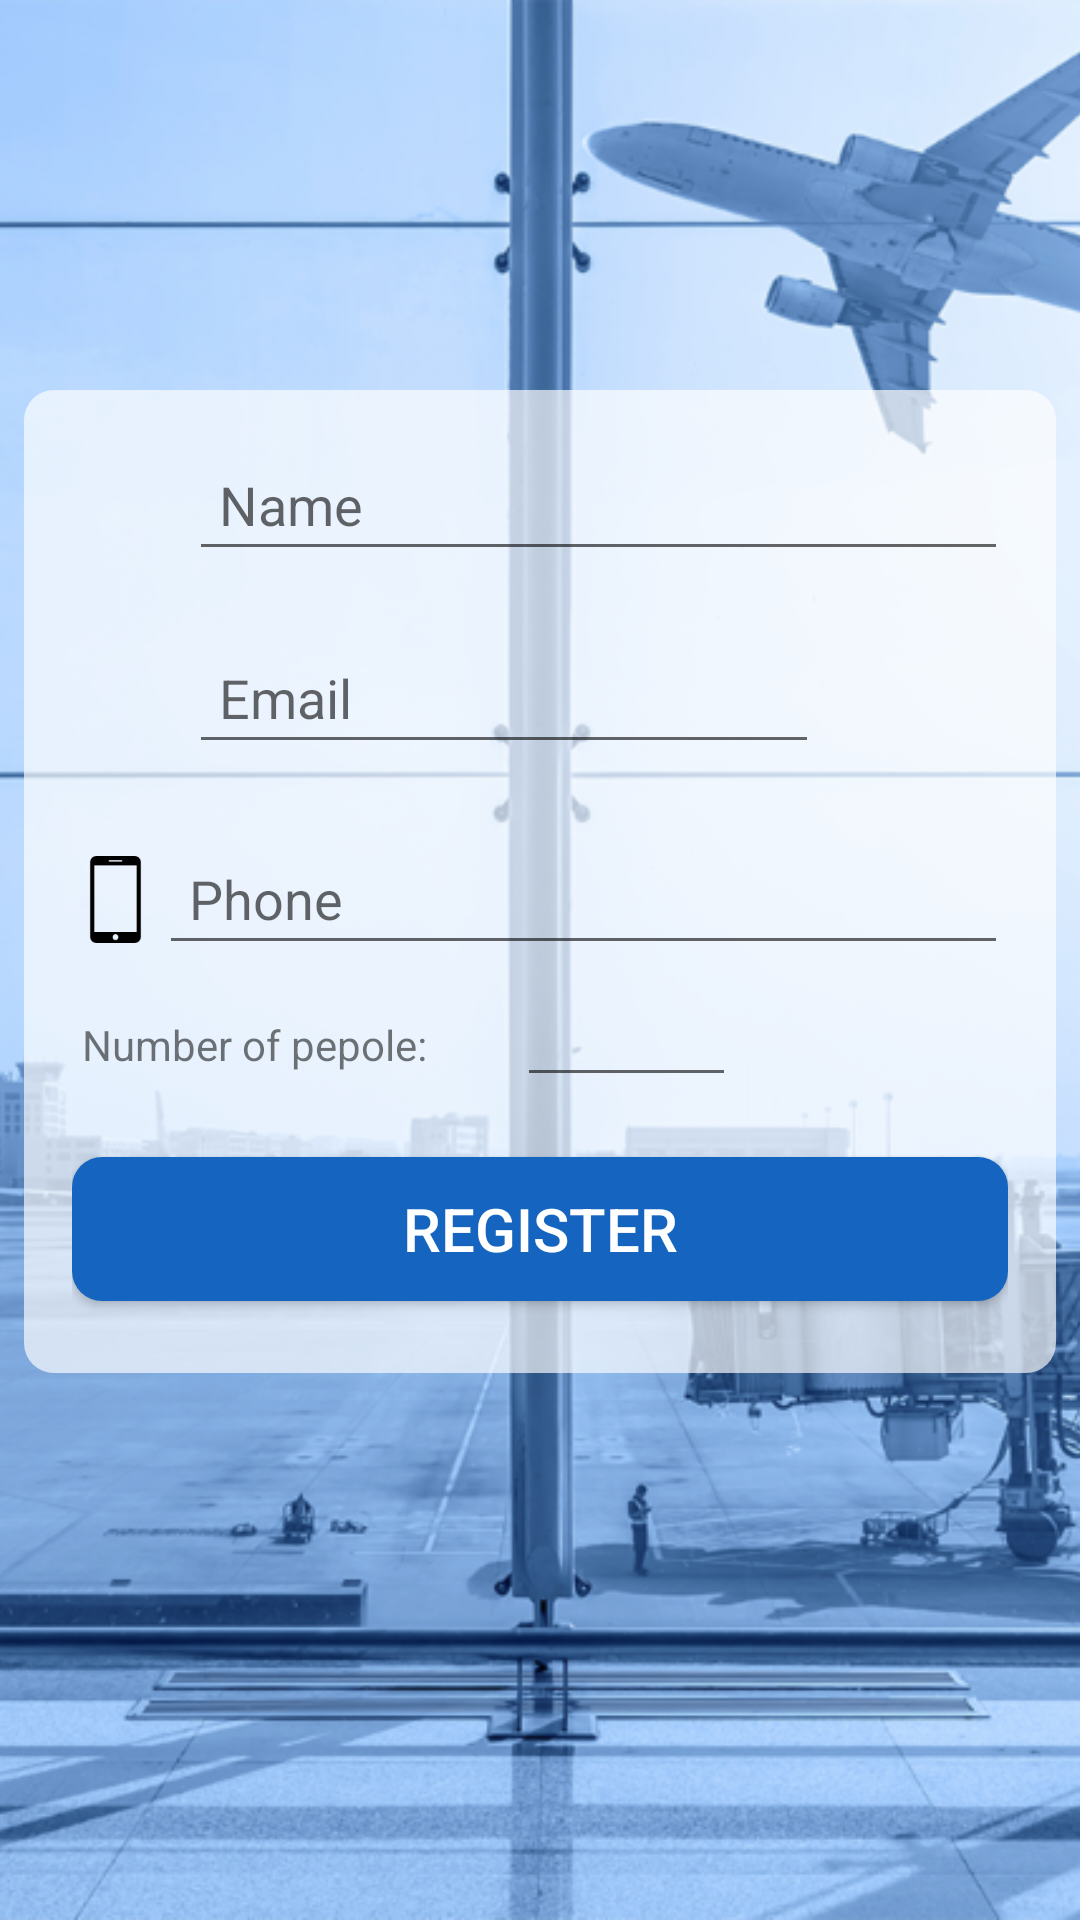

The Android layout XML behind this screen, and the referenced resources:
<!-- AndroidManifest.xml: application theme AppTheme -->
<!-- res/layout/reserv.xml -->
<?xml version="1.0" encoding="utf-8"?>
<FrameLayout
    xmlns:android="http://schemas.android.com/apk/res/android"
    xmlns:tools="http://schemas.android.com/tools"
    android:id="@+id/activity_register"
    android:layout_height="match_parent"

    android:layout_width="match_parent">
    <ImageView
        android:layout_width="match_parent"
        android:layout_height="match_parent"
        android:src="@drawable/airport_back"
        android:background="@color/light_grey"
        android:scaleType="centerCrop"
        android:layout_gravity="center"/>
    <ScrollView
        android:layout_width="match_parent"
        android:layout_height="match_parent">

        <LinearLayout

            android:layout_width="match_parent"
            android:layout_height="wrap_content"
            android:layout_marginTop="130dp"
            android:layout_marginLeft="8dp"
            android:layout_marginRight="8dp"
            android:layout_marginBottom="8dp"
            android:background="@drawable/rounded"
            android:gravity="center_horizontal"
            android:orientation="vertical"
            android:padding="@dimen/activity_horizontal_margin">

            <LinearLayout
                android:layout_width="match_parent"
                android:layout_height="match_parent"
                android:orientation="horizontal">

                <android.support.v7.widget.AppCompatImageView
                    android:layout_width="39dp"
                    android:layout_height="match_parent"
                    android:src="@drawable/ic_people_black_24dp" />

                <EditText
                    android:id="@+id/reserve_name"
                    android:layout_width="match_parent"
                    android:layout_height="wrap_content"
                    android:ems="10"
                    android:hint="@string/reserve_name"
                    android:inputType="textPersonName"
                    android:padding="10dp" />
            </LinearLayout>

            <LinearLayout
                android:layout_width="match_parent"
                android:layout_height="match_parent"
                android:orientation="horizontal">

                <android.support.v7.widget.AppCompatImageView
                    android:layout_width="39dp"
                    android:layout_height="47dp"
                    android:layout_marginTop="20dp"
                    android:src="@drawable/ic_email_black_24dp" />

                <EditText
                    android:id="@+id/reserv_email"
                    android:layout_width="wrap_content"
                    android:layout_height="wrap_content"
                    android:layout_marginTop="20dp"
                    android:ems="10"
                    android:hint="@string/email_here"
                    android:inputType="textEmailAddress"
                    android:padding="10dp" />
            </LinearLayout>

            <LinearLayout
                android:layout_width="match_parent"
                android:layout_height="match_parent"
                android:orientation="horizontal">

                <android.support.v7.widget.AppCompatImageView
                    android:layout_width="29dp"
                    android:layout_height="49dp"

                    android:layout_marginTop="18dp"
                    android:src="@drawable/mobile" />

                <EditText
                    android:id="@+id/reserv_phone"
                    android:layout_width="match_parent"
                    android:layout_height="wrap_content"
                    android:layout_marginTop="20dp"
                    android:ems="10"
                    android:hint="@string/phone"
                    android:imeOptions="actionDone"
                    android:inputType="text|phone"
                    android:padding="10dp" />
            </LinearLayout>
            <LinearLayout
                android:layout_width="match_parent"
                android:layout_height="match_parent"
                android:orientation="horizontal"
                >

                <TextView
                    android:layout_width="148dp"
                    android:layout_height="wrap_content"
                    android:layout_marginRight="100dp"
                    android:layout_marginTop="0dp"
                    android:text=" Number of pepole:" />

                <EditText
                    android:id="@+id/numppl"
                    android:layout_width="73dp"
                    android:layout_height="wrap_content"

                    android:layout_marginLeft="-100dp"
                    android:ems="10"
                    android:inputType="numberDecimal" />
            </LinearLayout>
            <Button
                android:id="@+id/book"
                android:layout_width="match_parent"
                android:layout_height="wrap_content"
                android:layout_marginBottom="8dp"
                android:layout_marginTop="20dp"
                android:background="@drawable/rounded_button"
                android:text="@string/register"
                android:textColor="@android:color/white"
                android:textSize="20sp" />
        </LinearLayout>
    </ScrollView>


</FrameLayout>
<!-- resources referenced by this layout -->
<resources>
  <color name="light_grey">#d7d7d7</color>
  <dimen name="activity_horizontal_margin">16dp</dimen>
  <!-- drawable airport_back: png bitmap (drawable-hdpi, 679144 bytes) -->
  <!-- drawable mobile: png bitmap (drawable, 980 bytes) -->
  <!-- drawable rounded (drawable) -->
  <?xml version="1.0" encoding="UTF-8"?>
  <shape xmlns:android="http://schemas.android.com/apk/res/android" >
  
      <solid android:color="@color/whiteTrans"/>
     
      <corners android:radius="10dip"/>
  
     
  </shape>
  <!-- drawable rounded_button (drawable) -->
  <?xml version="1.0" encoding="UTF-8"?>
  <shape xmlns:android="http://schemas.android.com/apk/res/android">
      <solid android:color="@color/colorPrimaryDark"/>
     
      <corners android:radius="10dip"/>
     
  </shape>
  <string name="email_here">Email</string>
  <string name="phone">Phone</string>
  <string name="register">Register</string>
  <string name="reserve_name"> Name </string>
  <style name="AppTheme" parent="Theme.AppCompat.Light.NoActionBar">
          
          <item name="colorPrimary">@color/colorPrimary</item>
          <item name="colorPrimaryDark">@color/colorPrimaryDark</item>
          <item name="colorAccent">@color/colorAccent</item>
      </style>
  <color name="whiteTrans">#aaFFFFFF</color>
  <color name="colorPrimaryDark">#1565C0</color>
  <color name="colorPrimary">#2196F3</color>
  <color name="colorAccent">#AFAFAF</color>
</resources>
